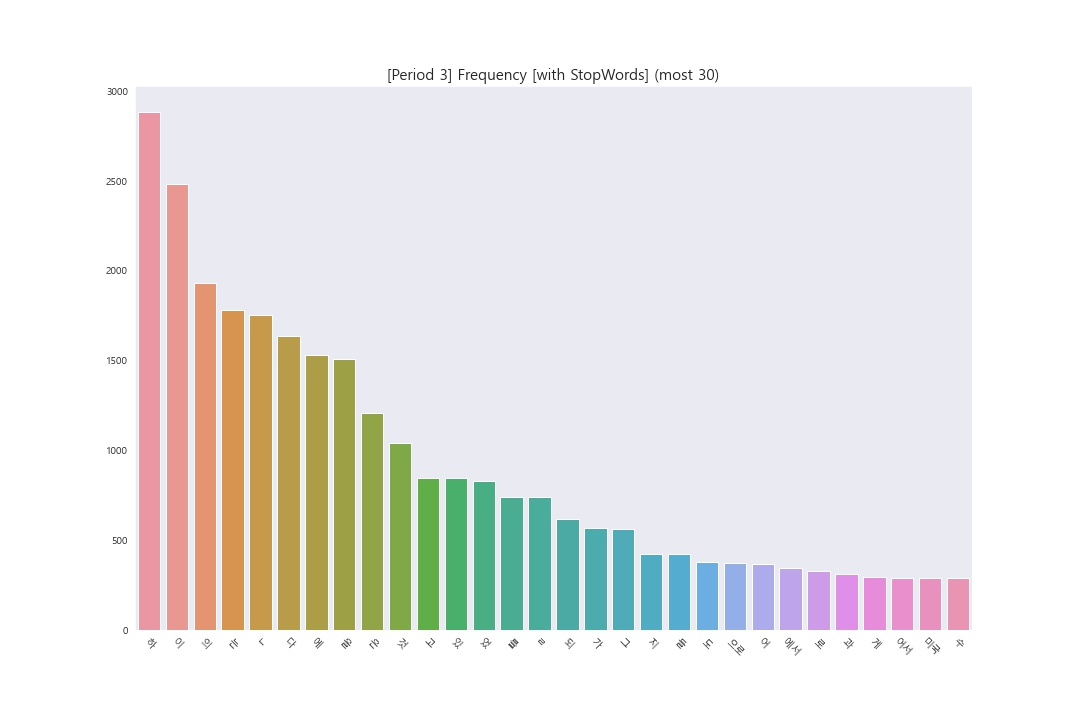

Data behind this chart, as committed beside it:
Term, Frequency
하, 2884
이, 2485
의, 1931
는, 1780
ㄴ, 1754
다, 1636
에, 1533
을, 1511
은, 1211
것, 1039
고, 849
있, 844
었, 830
를, 743
ㄹ, 742
되, 619
가, 569
그, 563
지, 424
들, 423
도, 381
으로, 371
어, 369
에서, 345
로, 328
과, 313
게, 295
어서, 291
미국, 289
수, 288
